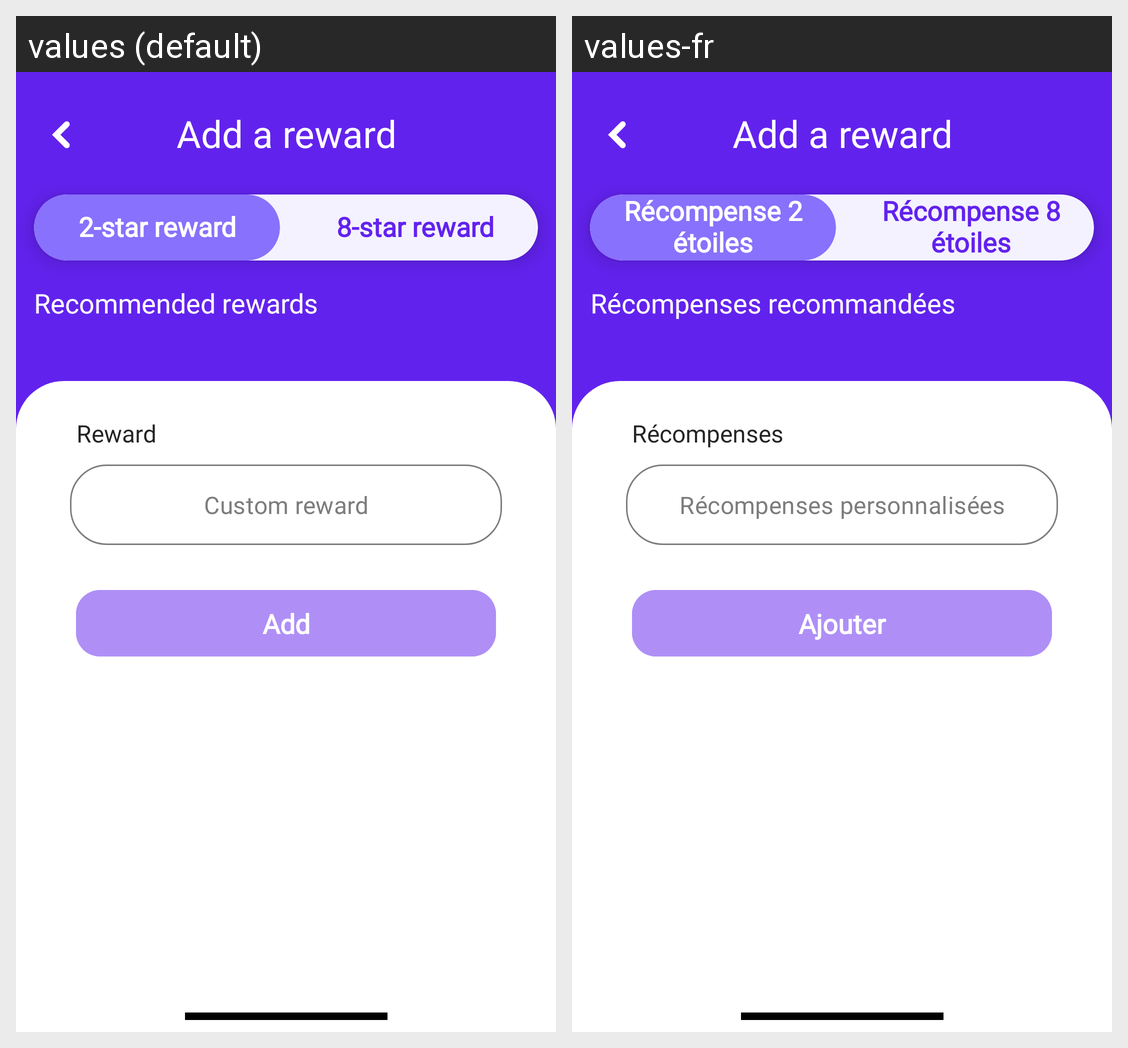

Here is an Android app screen in its default locale and in the app's own translations. Write out the translated-string differences for the strings that appear on this screen.
Android screen res/layout/fragment_add_reward.xml rendered under 2 locales, left to right: values (default), values-fr. Device: Nexus 5 (rendered at 1080×1920; each locale shown at half size, 540×960, under a caption strip naming it); theme Theme.StellKey.TranslucentStatusBar.
Strings drawn on this screen, with the default value and each locale's value (text and hints the layout hard-codes, and strings that could not be matched under every locale, appear in the picture but are not listed):

add_a_reward
  values: Add a reward
  values-fr: Add a reward

two_stars_reward
  values: 2-star reward
  values-fr: Récompense 2 étoiles

eight_stars_reward
  values: 8-star reward
  values-fr: Récompense 8 étoiles

recommended_rewards
  values: Recommended rewards
  values-fr: Récompenses recommandées

reward
  values: Reward
  values-fr: Récompenses

custom_reward
  values: Custom reward
  values-fr: Récompenses personnalisées

add
  values: Add
  values-fr: Ajouter
